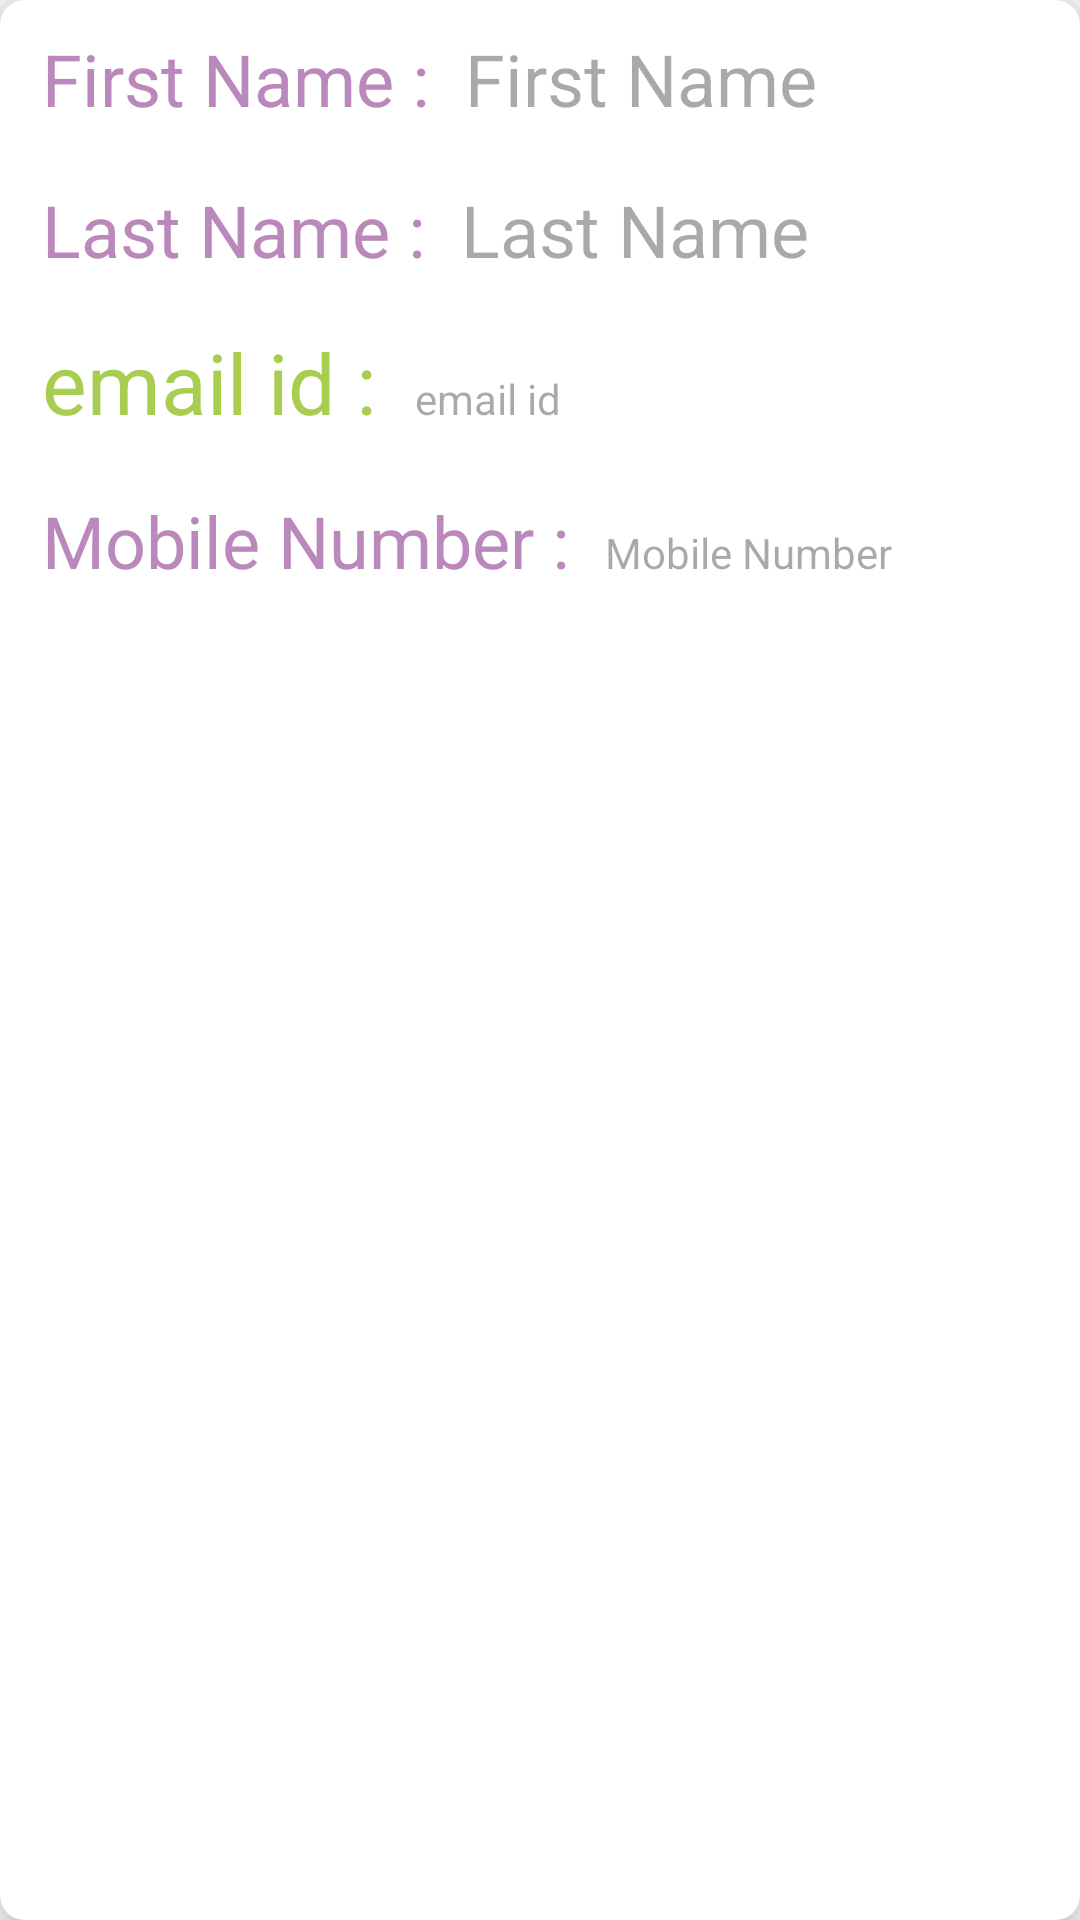

Reconstruct the res/layout file that produces this screen, plus the resources it refers to.
<!-- AndroidManifest.xml: application theme Theme.Material3.Light -->
<!-- res/layout/items.xml -->
<?xml version="1.0" encoding="utf-8"?>
<androidx.cardview.widget.CardView xmlns:android="http://schemas.android.com/apk/res/android"
    android:layout_width="match_parent"
    android:layout_height="wrap_content"
    xmlns:app="http://schemas.android.com/apk/res-auto"
    app:cardElevation="8dp"
    app:cardCornerRadius="8dp"
    android:layout_margin="16dp">
    <LinearLayout
        android:layout_width="match_parent"
        android:layout_height="wrap_content"
        android:orientation="vertical">

        <LinearLayout
            android:id="@+id/fNameLayout"
            android:layout_width="match_parent"
            android:layout_height="wrap_content"
            android:orientation="horizontal"
            android:padding="8dp">

            <TextView
                android:id="@+id/fName"
                android:layout_width="wrap_content"
                android:layout_height="wrap_content"
                android:layout_marginTop="2dp"
                android:layout_marginStart="6dp"
                android:text="First Name : "
                android:textColor="#B8B"
                android:textSize="24sp"
                />
            <TextView
                android:id="@+id/firstName"
                android:layout_width="wrap_content"
                android:layout_height="wrap_content"
                android:layout_marginTop="2dp"
                android:layout_marginStart="6dp"
                android:hint="First Name  "
                android:singleLine="true"
                android:textColor="#B8B"
                android:textSize="24sp"
                />
        </LinearLayout>
        <LinearLayout
            android:id="@+id/lNameLayout"
            android:layout_width="match_parent"
            android:layout_height="wrap_content"
            android:orientation="horizontal"
            android:layout_below="@+id/fNameLayout"
            android:padding="8dp">
            <TextView
                android:id="@+id/lName"
                android:layout_width="wrap_content"
                android:layout_height="wrap_content"
                android:layout_marginTop="2dp"
                android:layout_marginStart="6dp"
                android:text="Last Name : "
                android:textColor="#B8B"
                android:textSize="24sp"
                />
            <TextView
                android:id="@+id/lastName"
                android:layout_width="wrap_content"
                android:layout_height="wrap_content"
                android:layout_marginTop="2dp"
                android:layout_marginStart="6dp"
                android:singleLine="true"
                android:hint="Last Name  "
                android:textColor="#B8B"
                android:textSize="24sp"
                />
        </LinearLayout>
        <LinearLayout
            android:id="@+id/emailIdLayout"
            android:layout_width="match_parent"
            android:layout_height="wrap_content"
            android:orientation="horizontal"
            android:layout_below="@+id/lNameLayout"
            android:padding="8dp">
            <TextView
                android:id="@+id/emailId"
                android:layout_width="wrap_content"
                android:layout_height="wrap_content"
                android:layout_marginStart="6dp"
                android:text="email id : "
                android:textColor="#B8B1"
                android:textSize="28sp"
                />
            <TextView
                android:id="@+id/email"
                android:layout_width="wrap_content"
                android:layout_height="wrap_content"
                android:layout_marginStart="6dp"
                android:hint="email id  "
                android:singleLine="true"
                android:textColor="#B8B1"
                />
        </LinearLayout>
        <LinearLayout
            android:id="@+id/mNumberLayout"
            android:layout_width="match_parent"
            android:layout_height="wrap_content"
            android:orientation="horizontal"
            android:layout_below="@+id/emailId"
            android:padding="8dp"
            >
            <TextView
                android:id="@+id/mNumber"
                android:layout_width="wrap_content"
                android:layout_height="wrap_content"
                android:layout_marginTop="2dp"
                android:layout_marginStart="6dp"
                android:text="Mobile Number : "
                android:textColor="#B8B"
                android:textSize="24sp"
                />
            <TextView
                android:id="@+id/mobileNumber"
                android:layout_width="wrap_content"
                android:layout_height="wrap_content"
                android:layout_marginTop="2dp"
                android:layout_marginStart="6dp"
                android:hint="Mobile Number  "
                android:textColor="#B8B"
                android:singleLine="true"
                />
        </LinearLayout>
    </LinearLayout>

</androidx.cardview.widget.CardView>
<!-- resources referenced by this layout -->
<resources>

</resources>
